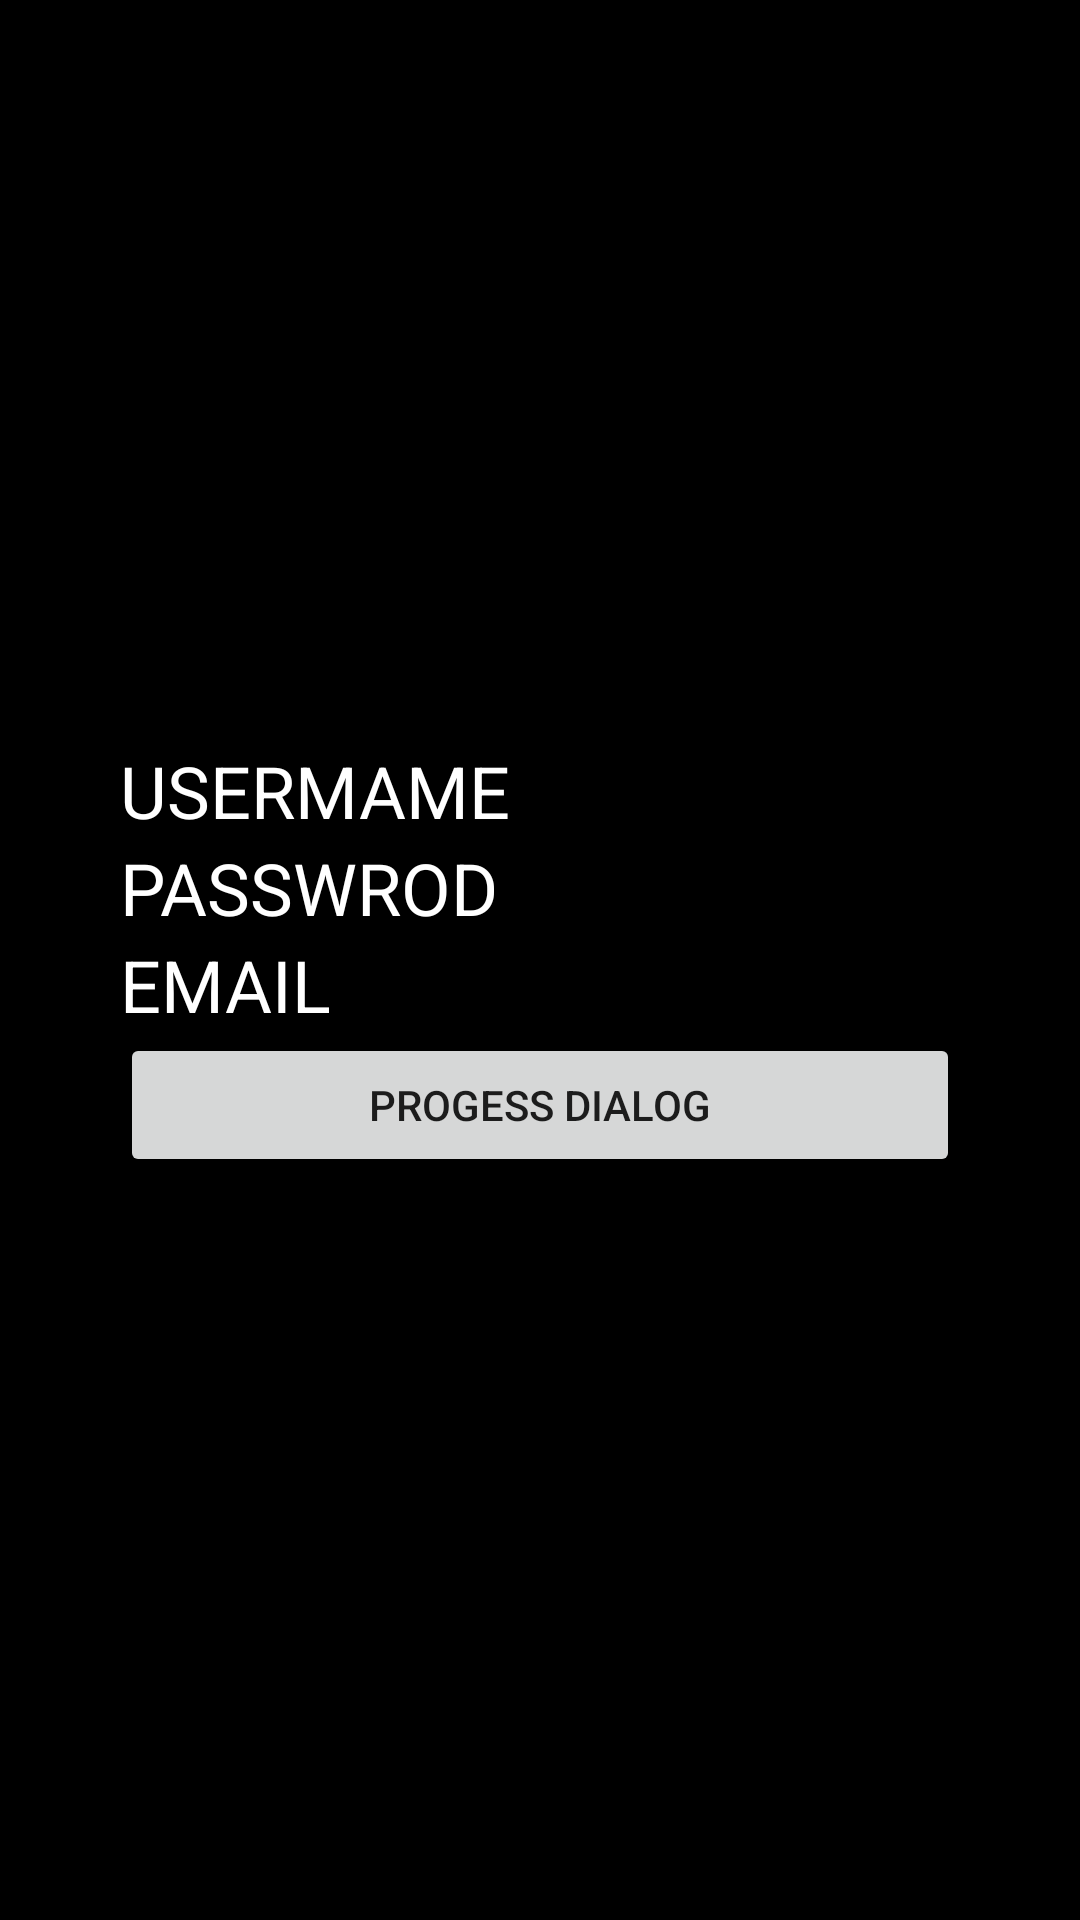

Here is an Android app screen rendered from its layout file. Give the layout XML and the strings, colors and styles it references.
<!-- AndroidManifest.xml: application theme Theme.Sesi10 -->
<!-- res/layout/activity_home.xml -->
<?xml version="1.0" encoding="utf-8"?>
<LinearLayout
    xmlns:android="http://schemas.android.com/apk/res/android"
    android:layout_height="match_parent"
    android:layout_width="match_parent"
    android:orientation="vertical"
    android:padding="40dp"
    android:gravity="center"
    android:background="@color/black">

    <TextView
        android:id="@+id/tv_username"
        android:layout_width="match_parent"
        android:layout_height="wrap_content"
        android:text="USERMAME"
        android:textColor="@color/white"
        android:textSize="24dp"/>

    <TextView
        android:id="@+id/tv_password"
        android:layout_width="match_parent"
        android:layout_height="wrap_content"
        android:text="PASSWROD"
        android:textColor="@color/white"
        android:textSize="24dp"/>

    <TextView
        android:id="@+id/tv_email"
        android:layout_width="match_parent"
        android:layout_height="wrap_content"
        android:text="EMAIL"
        android:textColor="@color/white"
        android:textSize="24dp"/>

    <Button
        android:layout_width="match_parent"
        android:layout_height="wrap_content"
        android:text="Progess Dialog"
        android:id="@+id/btn_pdialog"/>

</LinearLayout>
<!-- resources referenced by this layout -->
<resources>
  <style name="Theme.Sesi10" parent="Base.Theme.Sesi10" />
  <style name="Base.Theme.Sesi10" parent="Theme.MaterialComponents.DayNight.DarkActionBar">
          
          
          
          <item name="colorPrimary">@color/purple_500</item>
          <item name="colorPrimaryVariant">@color/purple_700</item>
          <item name="colorOnPrimary">@color/white</item>
          
          <item name="colorSecondary">@color/teal_200</item>
          <item name="colorSecondaryVariant">@color/teal_700</item>
          <item name="colorOnSecondary">@color/black</item>
          
          <item name="android:statusBarColor">?attr/colorPrimaryVariant</item>
      </style>
  <!-- not gathered from this repository: default colours our renderer supplied (Android Studio template values) -->
  <color name="purple_500">#FF6200EE</color>
  <color name="purple_700">#FF3700B3</color>
  <color name="teal_200">#FF03DAC5</color>
  <color name="teal_700">#FF018786</color>
  <color name="black">#FF000000</color>
  <color name="white">#FFFFFFFF</color>
</resources>
